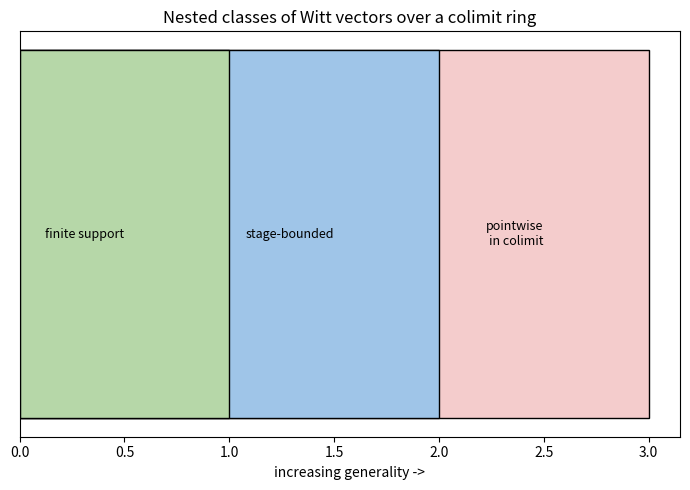

Python code for this plot:
"""Visualization: the trichotomy pointwise / stage-bounded / finite-support."""
import matplotlib.pyplot as plt

def main() -> None:
    classes = ["pointwise\nin colimit", "stage-bounded", "finite support"]
    sizes = [3, 2, 1]  # strictly nested (schematic)
    colors = ["#f4cccc", "#9fc5e8", "#b6d7a8"]
    fig, ax = plt.subplots(figsize=(7, 5))
    for s, c, name in zip(sizes, colors, classes):
        ax.barh(0, s, color=c, edgecolor="black", height=0.6, left=0)
        ax.text(s - 0.5, 0, name, va="center", ha="right", fontsize=9)
    ax.set_title("Nested classes of Witt vectors over a colimit ring")
    ax.set_yticks([]); ax.set_xlabel("increasing generality ->")
    fig.tight_layout()
    fig.savefig("trichotomy.png", dpi=150)
    print("wrote trichotomy.png")

if __name__ == "__main__":
    main()
